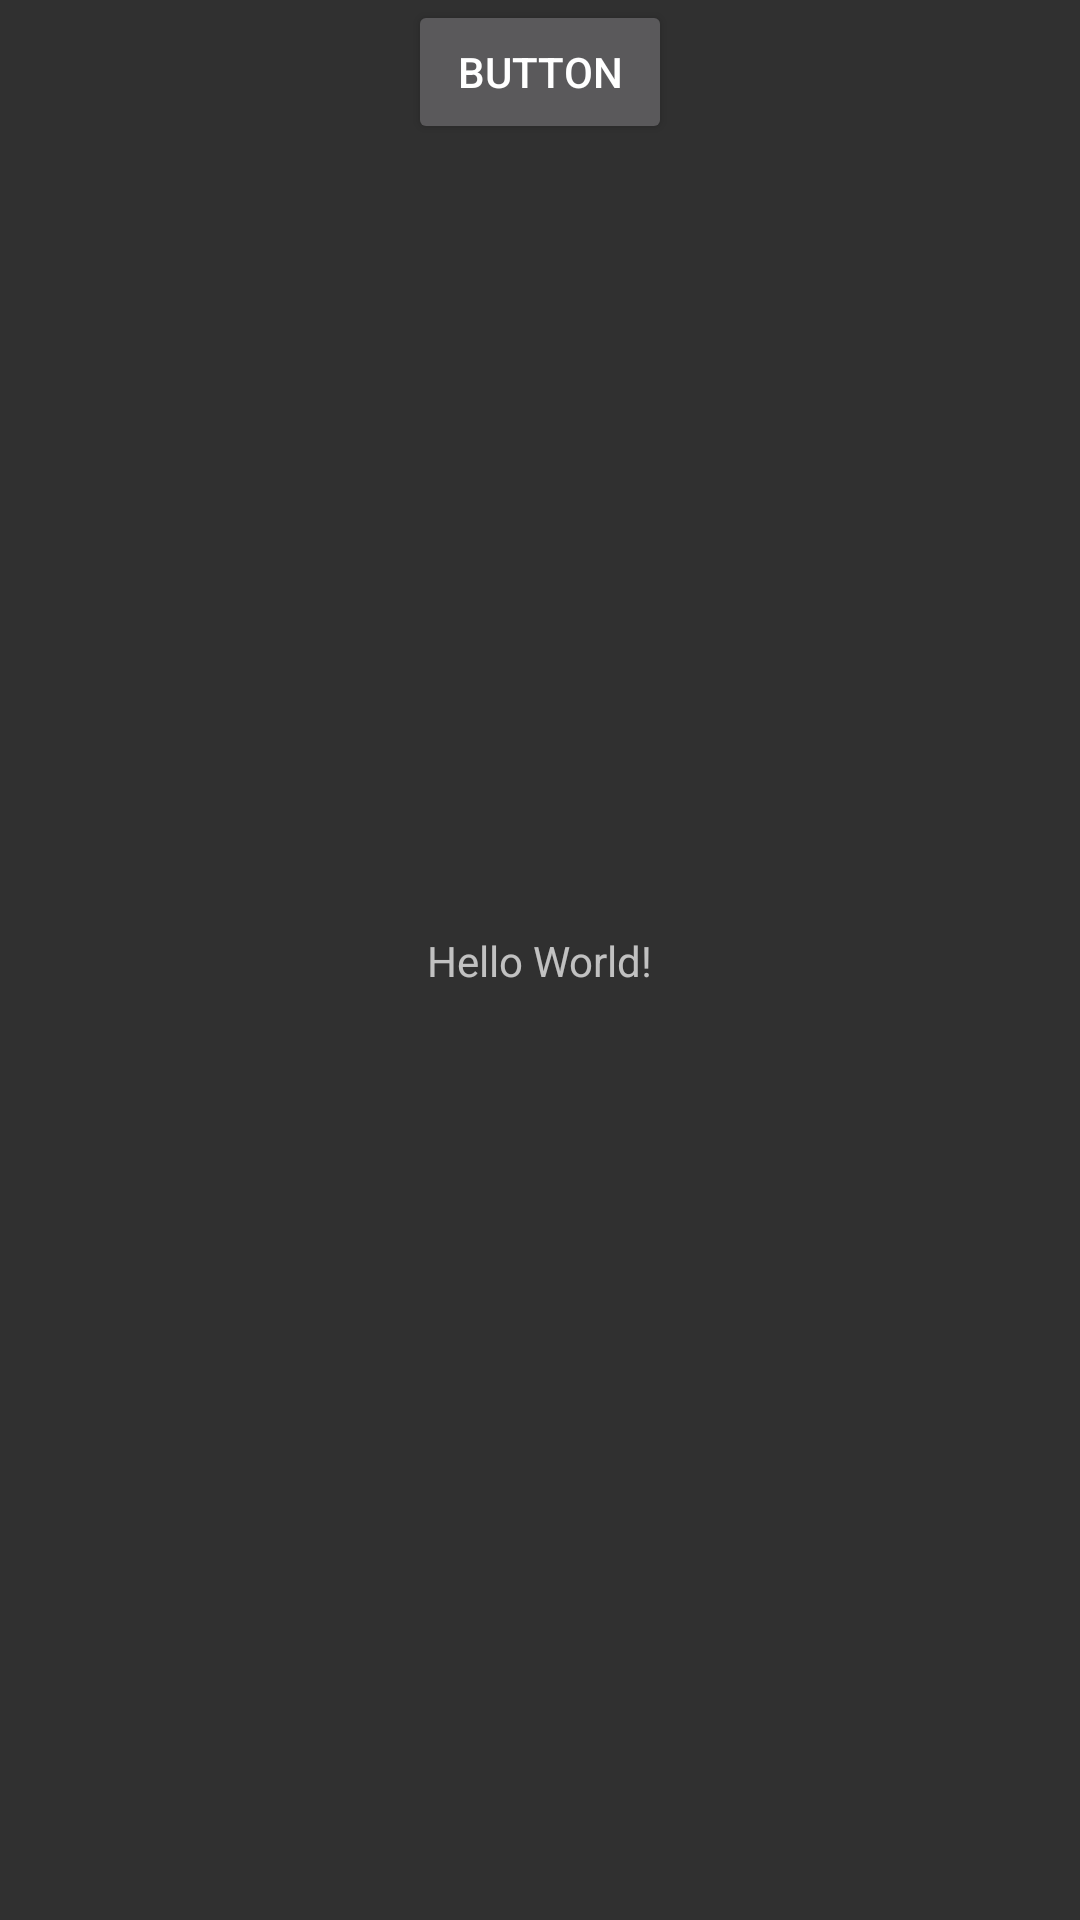

The Android layout XML behind this screen, and the referenced resources:
<!-- AndroidManifest.xml: application theme Theme.AppCompat.NoActionBar -->
<!-- res/layout/activity_main.xml -->
<?xml version="1.0" encoding="utf-8"?>
<androidx.constraintlayout.widget.ConstraintLayout xmlns:android="http://schemas.android.com/apk/res/android"
    xmlns:app="http://schemas.android.com/apk/res-auto"
    xmlns:tools="http://schemas.android.com/tools"
    android:layout_width="match_parent"
    android:layout_height="match_parent"
    tools:context=".MainActivity">

    <TextView
        android:layout_width="wrap_content"
        android:layout_height="wrap_content"
        android:text="Hello World!"
        app:layout_constraintBottom_toBottomOf="parent"
        app:layout_constraintEnd_toEndOf="parent"
        app:layout_constraintStart_toStartOf="parent"
        app:layout_constraintTop_toTopOf="parent" />

    <Button
        android:id="@+id/button"
        android:layout_width="wrap_content"
        android:layout_height="wrap_content"
        android:text="Button"
        app:layout_constraintEnd_toEndOf="parent"
        app:layout_constraintStart_toStartOf="parent"
        tools:layout_editor_absoluteY="563dp" />

</androidx.constraintlayout.widget.ConstraintLayout>
<!-- resources referenced by this layout -->
<resources>

</resources>
